Labelled photos from "Trash_can", an image-classification folder in KazamaRuri/Trash_can. The possible labels are: 厨余垃圾 samples, 易拉罐 samples, 柚子皮 samples, 橘子桔皮 samples, 烟头 samples, 电池 samples (1), 矿泉水瓶 samples, 胡萝卜 samples, 菜叶 samples, 萝卜 samples.

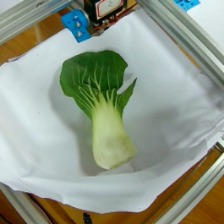
Label: 菜叶 samples

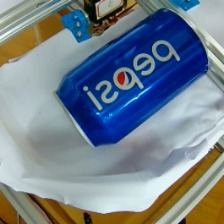
Label: 易拉罐 samples

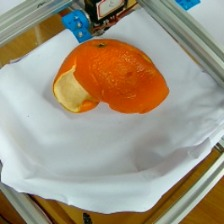
Label: 橘子桔皮 samples

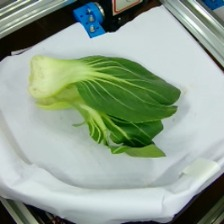
Label: 厨余垃圾 samples

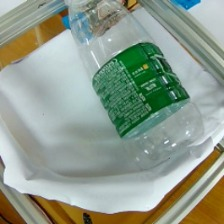
Label: 矿泉水瓶 samples

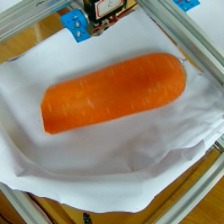
Label: 胡萝卜 samples
